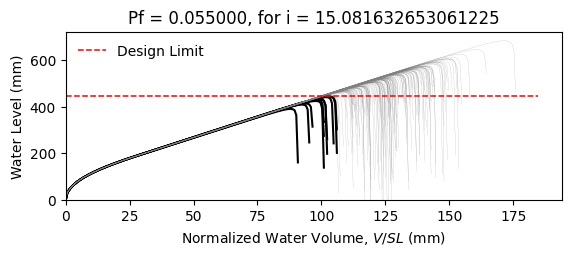

The data file committed next to this chart (first rows):
W14X22, L = 360.0 in, slope = 0.020833333333333332 in/in, dead load = 6.944444444444444e-05 kip/in…
zwlim AISC Appendix 2, zwlim DAMP, zwlim Proposed for ASCE 7, zwlim Neglect Ponding, dhnom Denver, dhnom New York, dhnom New Orleans, dh Denver, dh New York, dh New Orleans, dmax
15.16, 15.45, 13.32, 15.16, 1.052, 1.052, 1.052, 3.088, 3.088, 3.088, 22, Safe, 
15.16, 15.45, 13.32, 15.16, 1.052, 1.052, 1.052, 3.088, 3.088, 3.088, 19.21, Safe, 
15.16, 15.45, 13.32, 15.16, 1.052, 1.052, 1.052, 3.088, 3.088, 3.088, 18.48, Safe, 
15.16, 15.45, 13.32, 15.16, 1.052, 1.052, 1.052, 3.088, 3.088, 3.088, 21.72, Safe, 
15.16, 15.45, 13.32, 15.16, 1.052, 1.052, 1.052, 3.088, 3.088, 3.088, 18.22, Safe, 
15.16, 15.45, 13.32, 15.16, 1.052, 1.052, 1.052, 3.088, 3.088, 3.088, 26.89, Safe, 
15.16, 15.45, 13.32, 15.16, 1.052, 1.052, 1.052, 3.088, 3.088, 3.088, 20.3, Safe, 
15.16, 15.45, 13.32, 15.16, 1.052, 1.052, 1.052, 3.088, 3.088, 3.088, 18.4, Safe, 
15.16, 15.45, 13.32, 15.16, 1.052, 1.052, 1.052, 3.088, 3.088, 3.088, 21.22, Safe, 
15.16, 15.45, 13.32, 15.16, 1.052, 1.052, 1.052, 3.088, 3.088, 3.088, 19.94, Safe, 
15.16, 15.45, 13.32, 15.16, 1.052, 1.052, 1.052, 3.088, 3.088, 3.088, 17.58, Safe, 
15.16, 15.45, 13.32, 15.16, 1.052, 1.052, 1.052, 3.088, 3.088, 3.088, 16.95, Fail, 
15.16, 15.45, 13.32, 15.16, 1.052, 1.052, 1.052, 3.088, 3.088, 3.088, 21.41, Safe, 
15.16, 15.45, 13.32, 15.16, 1.052, 1.052, 1.052, 3.088, 3.088, 3.088, 18.82, Safe, 
15.16, 15.45, 13.32, 15.16, 1.052, 1.052, 1.052, 3.088, 3.088, 3.088, 21.81, Safe, 
15.16, 15.45, 13.32, 15.16, 1.052, 1.052, 1.052, 3.088, 3.088, 3.088, 19.81, Safe, 
15.16, 15.45, 13.32, 15.16, 1.052, 1.052, 1.052, 3.088, 3.088, 3.088, 20.47, Safe, 
15.16, 15.45, 13.32, 15.16, 1.052, 1.052, 1.052, 3.088, 3.088, 3.088, 22.4, Safe, 
15.16, 15.45, 13.32, 15.16, 1.052, 1.052, 1.052, 3.088, 3.088, 3.088, 18.33, Safe, 
15.16, 15.45, 13.32, 15.16, 1.052, 1.052, 1.052, 3.088, 3.088, 3.088, 19.28, Safe, 
15.16, 15.45, 13.32, 15.16, 1.052, 1.052, 1.052, 3.088, 3.088, 3.088, 18.25, Safe, 
15.16, 15.45, 13.32, 15.16, 1.052, 1.052, 1.052, 3.088, 3.088, 3.088, 21.65, Safe, 
15.16, 15.45, 13.32, 15.16, 1.052, 1.052, 1.052, 3.088, 3.088, 3.088, 22.52, Safe, 
15.16, 15.45, 13.32, 15.16, 1.052, 1.052, 1.052, 3.088, 3.088, 3.088, 20.05, Safe, 
15.16, 15.45, 13.32, 15.16, 1.052, 1.052, 1.052, 3.088, 3.088, 3.088, 19.16, Safe, 
15.16, 15.45, 13.32, 15.16, 1.052, 1.052, 1.052, 3.088, 3.088, 3.088, 16.89, Fail, 
15.16, 15.45, 13.32, 15.16, 1.052, 1.052, 1.052, 3.088, 3.088, 3.088, 21.11, Safe, 
15.16, 15.45, 13.32, 15.16, 1.052, 1.052, 1.052, 3.088, 3.088, 3.088, 20.81, Safe, 
15.16, 15.45, 13.32, 15.16, 1.052, 1.052, 1.052, 3.088, 3.088, 3.088, 18.42, Safe, 
15.16, 15.45, 13.32, 15.16, 1.052, 1.052, 1.052, 3.088, 3.088, 3.088, 23.25, Safe, 
15.16, 15.45, 13.32, 15.16, 1.052, 1.052, 1.052, 3.088, 3.088, 3.088, 20.42, Safe, 
15.16, 15.45, 13.32, 15.16, 1.052, 1.052, 1.052, 3.088, 3.088, 3.088, 21.15, Safe, 
15.16, 15.45, 13.32, 15.16, 1.052, 1.052, 1.052, 3.088, 3.088, 3.088, 18.97, Safe, 
15.16, 15.45, 13.32, 15.16, 1.052, 1.052, 1.052, 3.088, 3.088, 3.088, 22.57, Safe, 
15.16, 15.45, 13.32, 15.16, 1.052, 1.052, 1.052, 3.088, 3.088, 3.088, 21.47, Safe, 
15.16, 15.45, 13.32, 15.16, 1.052, 1.052, 1.052, 3.088, 3.088, 3.088, 18.35, Safe, 
15.16, 15.45, 13.32, 15.16, 1.052, 1.052, 1.052, 3.088, 3.088, 3.088, 20.77, Safe, 
15.16, 15.45, 13.32, 15.16, 1.052, 1.052, 1.052, 3.088, 3.088, 3.088, 21.13, Safe, 
15.16, 15.45, 13.32, 15.16, 1.052, 1.052, 1.052, 3.088, 3.088, 3.088, 22.01, Safe, 
15.16, 15.45, 13.32, 15.16, 1.052, 1.052, 1.052, 3.088, 3.088, 3.088, 17.77, Safe, 
15.16, 15.45, 13.32, 15.16, 1.052, 1.052, 1.052, 3.088, 3.088, 3.088, 22.48, Safe, 
15.16, 15.45, 13.32, 15.16, 1.052, 1.052, 1.052, 3.088, 3.088, 3.088, 18.99, Safe, 
15.16, 15.45, 13.32, 15.16, 1.052, 1.052, 1.052, 3.088, 3.088, 3.088, 19.94, Safe, 
15.16, 15.45, 13.32, 15.16, 1.052, 1.052, 1.052, 3.088, 3.088, 3.088, 19.46, Safe, 
15.16, 15.45, 13.32, 15.16, 1.052, 1.052, 1.052, 3.088, 3.088, 3.088, 22.22, Safe, 
15.16, 15.45, 13.32, 15.16, 1.052, 1.052, 1.052, 3.088, 3.088, 3.088, 17.35, Fail, 
15.16, 15.45, 13.32, 15.16, 1.052, 1.052, 1.052, 3.088, 3.088, 3.088, 20.29, Safe, 
15.16, 15.45, 13.32, 15.16, 1.052, 1.052, 1.052, 3.088, 3.088, 3.088, 18.97, Safe, 
15.16, 15.45, 13.32, 15.16, 1.052, 1.052, 1.052, 3.088, 3.088, 3.088, 20.34, Safe, 
15.16, 15.45, 13.32, 15.16, 1.052, 1.052, 1.052, 3.088, 3.088, 3.088, 18.54, Safe, 
15.16, 15.45, 13.32, 15.16, 1.052, 1.052, 1.052, 3.088, 3.088, 3.088, 21.68, Safe, 
15.16, 15.45, 13.32, 15.16, 1.052, 1.052, 1.052, 3.088, 3.088, 3.088, 16.28, Fail, 
15.16, 15.45, 13.32, 15.16, 1.052, 1.052, 1.052, 3.088, 3.088, 3.088, 20.4, Safe, 
15.16, 15.45, 13.32, 15.16, 1.052, 1.052, 1.052, 3.088, 3.088, 3.088, 18.96, Safe, 
15.16, 15.45, 13.32, 15.16, 1.052, 1.052, 1.052, 3.088, 3.088, 3.088, 23.13, Safe, 
15.16, 15.45, 13.32, 15.16, 1.052, 1.052, 1.052, 3.088, 3.088, 3.088, 18.86, Safe, 
15.16, 15.45, 13.32, 15.16, 1.052, 1.052, 1.052, 3.088, 3.088, 3.088, 19.95, Safe, 
15.16, 15.45, 13.32, 15.16, 1.052, 1.052, 1.052, 3.088, 3.088, 3.088, 18.83, Safe, 
15.16, 15.45, 13.32, 15.16, 1.052, 1.052, 1.052, 3.088, 3.088, 3.088, 17.05, Fail, 
... 142 more rows
